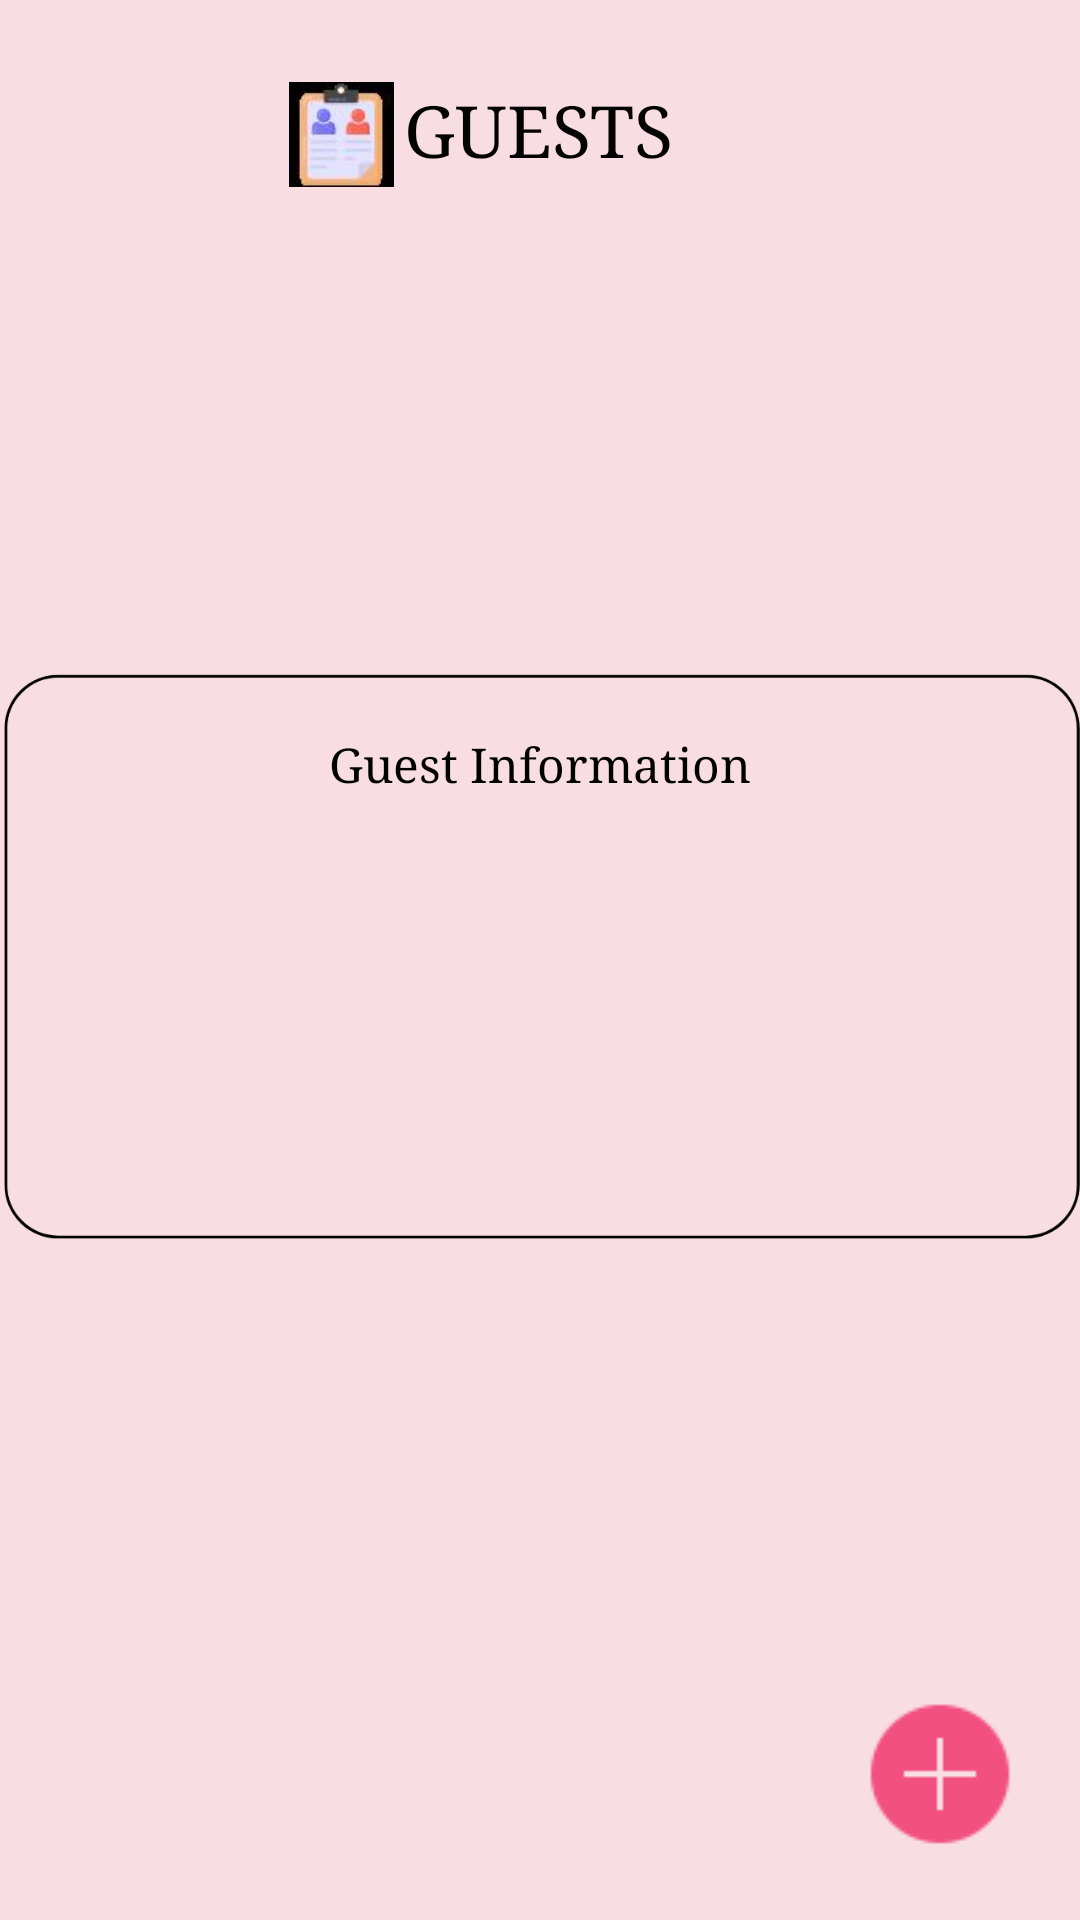

Layout XML and referenced resources for this Android screen:
<!-- AndroidManifest.xml: application theme Theme.EventPlannerandOrganizer -->
<!-- res/layout/activity_guests.xml -->
<?xml version="1.0" encoding="utf-8"?>
<androidx.constraintlayout.widget.ConstraintLayout xmlns:android="http://schemas.android.com/apk/res/android"
    xmlns:app="http://schemas.android.com/apk/res-auto"
    xmlns:tools="http://schemas.android.com/tools"
    android:layout_width="match_parent"
    android:layout_height="match_parent"
    android:background="#F8DDE2"
    tools:context=".Guests">

    <ImageView
        android:id="@+id/box"
        android:layout_width="361dp"
        android:layout_height="376dp"
        android:scaleType="fitCenter"
        app:layout_constraintBottom_toBottomOf="parent"
        app:layout_constraintEnd_toEndOf="parent"
        app:layout_constraintStart_toStartOf="parent"
        app:layout_constraintTop_toTopOf="parent"
        app:layout_constraintVertical_bias="0.498"
        app:srcCompat="@drawable/box" />

    <TextView
        android:id="@+id/textViewEventInfo"
        android:layout_width="338dp"
        android:layout_height="184dp"
        android:fontFamily="serif"
        android:padding="16dp"
        android:text="Guest Information"
        android:textAlignment="center"
        android:textColor="#000000"
        android:textSize="16sp"
        android:visibility="visible"
        app:layout_constraintBottom_toBottomOf="parent"
        app:layout_constraintEnd_toEndOf="parent"
        app:layout_constraintHorizontal_bias="0.493"
        app:layout_constraintStart_toStartOf="parent"
        app:layout_constraintTop_toTopOf="parent" />

    <ImageView
        android:id="@+id/imageView21"
        android:layout_width="40dp"
        android:layout_height="35dp"
        app:layout_constraintBottom_toBottomOf="parent"
        app:layout_constraintEnd_toEndOf="parent"
        app:layout_constraintHorizontal_bias="0.293"
        app:layout_constraintStart_toStartOf="parent"
        app:layout_constraintTop_toTopOf="parent"
        app:layout_constraintVertical_bias="0.045"
        app:srcCompat="@drawable/guest" />

    <ImageView
        android:id="@+id/arrow"
        android:layout_width="40dp"
        android:layout_height="35dp"
        app:layout_constraintBottom_toBottomOf="parent"
        app:layout_constraintEnd_toEndOf="parent"
        app:layout_constraintHorizontal_bias="0.043"
        app:layout_constraintStart_toStartOf="parent"
        app:layout_constraintTop_toTopOf="parent"
        app:layout_constraintVertical_bias="0.022"
        app:srcCompat="@drawable/leftarrow" />


    <TextView
        android:id="@+id/textView28"
        android:layout_width="wrap_content"
        android:layout_height="wrap_content"
        android:fontFamily="serif"
        android:text="GUESTS"
        android:textAlignment="center"
        android:textColor="#040303"
        android:textSize="24sp"
        app:layout_constraintBottom_toBottomOf="parent"
        app:layout_constraintEnd_toEndOf="parent"
        app:layout_constraintHorizontal_bias="0.498"
        app:layout_constraintStart_toStartOf="parent"
        app:layout_constraintTop_toTopOf="parent"
        app:layout_constraintVertical_bias="0.045" />

    <ImageView
        android:id="@+id/imageViewAddGuestlist"
        android:layout_width="wrap_content"
        android:layout_height="wrap_content"
        app:layout_constraintBottom_toBottomOf="parent"
        app:layout_constraintEnd_toEndOf="parent"
        app:layout_constraintHorizontal_bias="0.93"
        app:layout_constraintStart_toStartOf="parent"
        app:layout_constraintTop_toTopOf="parent"
        app:layout_constraintVertical_bias="0.96"
        app:srcCompat="@drawable/plus" />

</androidx.constraintlayout.widget.ConstraintLayout>
<!-- resources referenced by this layout -->
<resources>
  <!-- drawable box: png bitmap (drawable, 11139 bytes) -->
  <!-- drawable guest: png bitmap (drawable, 10257 bytes) -->
  <!-- drawable plus: png bitmap (drawable, 777 bytes) -->
  <style name="Theme.EventPlannerandOrganizer" parent="Base.Theme.EventPlannerandOrganizer" />
  <style name="Base.Theme.EventPlannerandOrganizer" parent="Theme.Material3.DayNight.NoActionBar">
          
          
      </style>
</resources>
